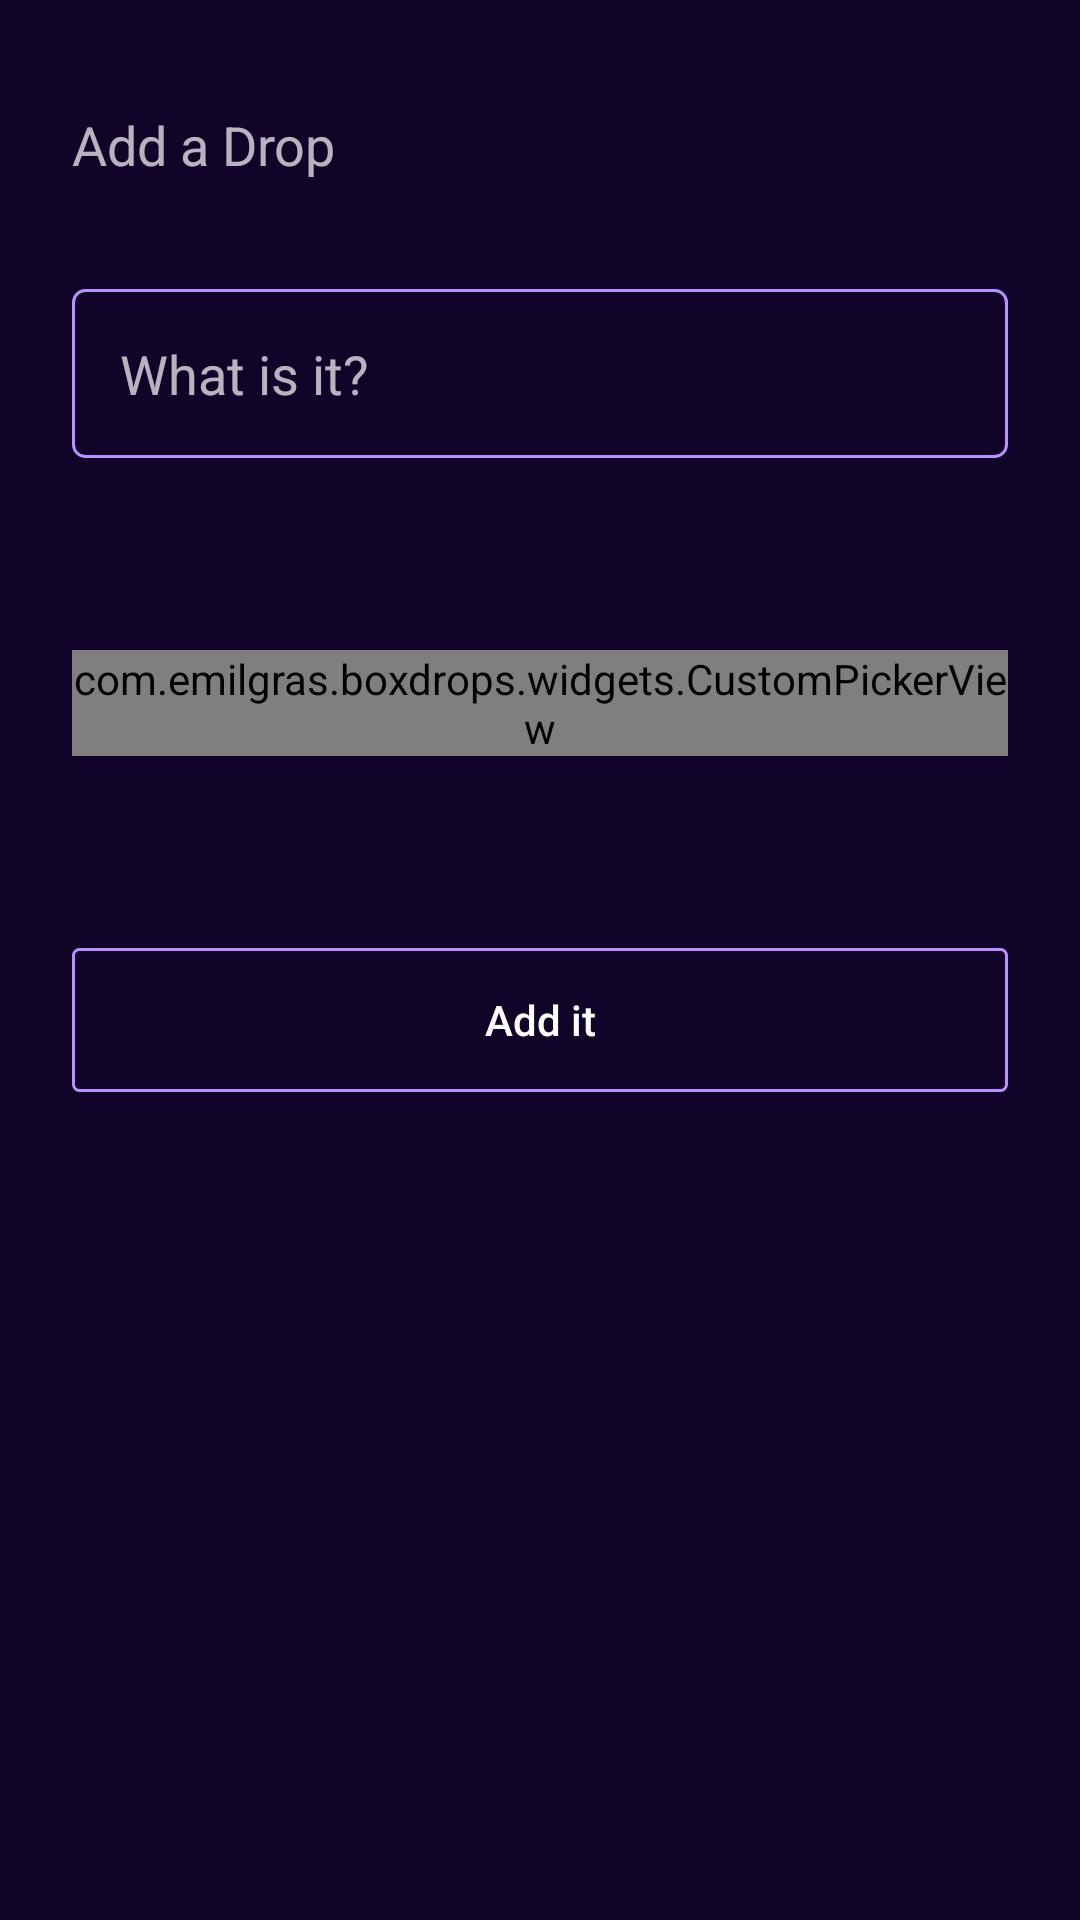

Reconstruct the res/layout file that produces this screen, plus the resources it refers to.
<!-- AndroidManifest.xml: application theme AppTheme -->
<!-- res/layout/dialog_menu.xml -->
<?xml version="1.0" encoding="utf-8"?>
<ScrollView xmlns:android="http://schemas.android.com/apk/res/android"
    android:layout_width="match_parent"
    android:layout_height="match_parent"
    android:background="@color/bg_dialog">

    <RelativeLayout
        android:layout_width="match_parent"
        android:layout_height="match_parent"
        android:paddingLeft="24dp"
        android:paddingRight="24dp">

        <TextView
            android:id="@+id/tv_title"
            android:layout_width="wrap_content"
            android:layout_height="wrap_content"
            android:text="@string/str_add_drop"
            android:layout_marginTop="@dimen/tv_title_top_bottom_margin"
            android:layout_marginBottom="@dimen/tv_title_top_bottom_margin"
            android:textSize="@dimen/tv_title_fontsize"/>

        <ImageButton
            android:id="@+id/btn_close"
            android:layout_width="@dimen/imgBtn_close_width_height"
            android:layout_height="@dimen/imgBtn_close_width_height"
            android:src="@drawable/ic_clear"
            android:layout_alignParentRight="true"
            android:layout_alignBottom="@+id/tv_title"
            android:layout_alignTop="@id/tv_title"
            android:background="@null"/>

        <EditText
            android:id="@+id/et_drop"
            android:layout_width="match_parent"
            android:layout_height="wrap_content"
            android:layout_below="@id/tv_title"
            android:background="@drawable/bg_et_drop"
            android:inputType="textVisiblePassword"
            android:hint="@string/hint_et_drop"
            android:padding="@dimen/et_drop_padding"/>

        <com.example.boxdrops.widgets.CustomPickerView
            android:id="@+id/pv_date"
            android:layout_width="match_parent"
            android:layout_height="wrap_content"
            android:layout_marginTop="64dp"
            android:layout_marginBottom="64dp"
            android:layout_below="@id/et_drop"/>

        <Button
            android:id="@+id/btn_add_it"
            android:layout_width="match_parent"
            android:layout_height="wrap_content"
            android:background="@drawable/bg_btn_add_it"
            android:layout_below="@id/pv_date"
            android:text="@string/add_it"
            android:textAllCaps="false"/>

    </RelativeLayout>

</ScrollView>
<!-- resources referenced by this layout -->
<resources>
  <color name="bg_dialog">#E30D0028</color>
  <dimen name="et_drop_padding">16dp</dimen>
  <dimen name="imgBtn_close_width_height">12dp</dimen>
  <dimen name="tv_title_fontsize">18sp</dimen>
  <dimen name="tv_title_top_bottom_margin">36dp</dimen>
  <!-- drawable bg_btn_add_it (drawable) -->
  <?xml version="1.0" encoding="utf-8"?>
  <selector xmlns:android="http://schemas.android.com/apk/res/android">
  
      <item android:state_pressed="true">
          <shape>
              <solid android:color="@color/green"/>
              <corners android:radius="@dimen/btn_add_it_corner_radius_purple"/>
          </shape>
      </item>
  
      <item>
          <shape>
              <stroke android:width="@dimen/btn_add_it_strike_width" android:color="@color/purple"/>
              <solid android:color="@android:color/transparent"/>
              <corners android:radius="@dimen/btn_add_it_corner_radius_purple"/>
          </shape>
      </item>
  
  </selector>
  <!-- drawable bg_et_drop (drawable) -->
  <?xml version="1.0" encoding="utf-8"?>
  <shape xmlns:android="http://schemas.android.com/apk/res/android">
  
      <stroke
          android:width="1dp"
          android:color="@color/purple"/>
      <solid
          android:color="@android:color/transparent"/>
      <corners android:radius="4dp"/>
  
  </shape>
  <string name="add_it">Add it</string>
  <string name="hint_et_drop">What is it?</string>
  <string name="str_add_drop">Add a Drop</string>
  <style name="AppTheme" parent="Theme.AppCompat.NoActionBar">
          
          <item name="colorPrimary">@color/colorPrimary</item>
          <item name="colorPrimaryDark">@color/colorPrimaryDark</item>
          <item name="colorAccent">@color/colorAccent</item>
      </style>
  <color name="green">#05FFCA</color>
  <dimen name="btn_add_it_corner_radius_purple">2dp</dimen>
  <dimen name="btn_add_it_strike_width">1dp</dimen>
  <color name="purple">#B691FF</color>
  <color name="colorPrimary">#3F51B5</color>
  <color name="colorPrimaryDark">#303F9F</color>
  <color name="colorAccent">#FF4081</color>
</resources>
